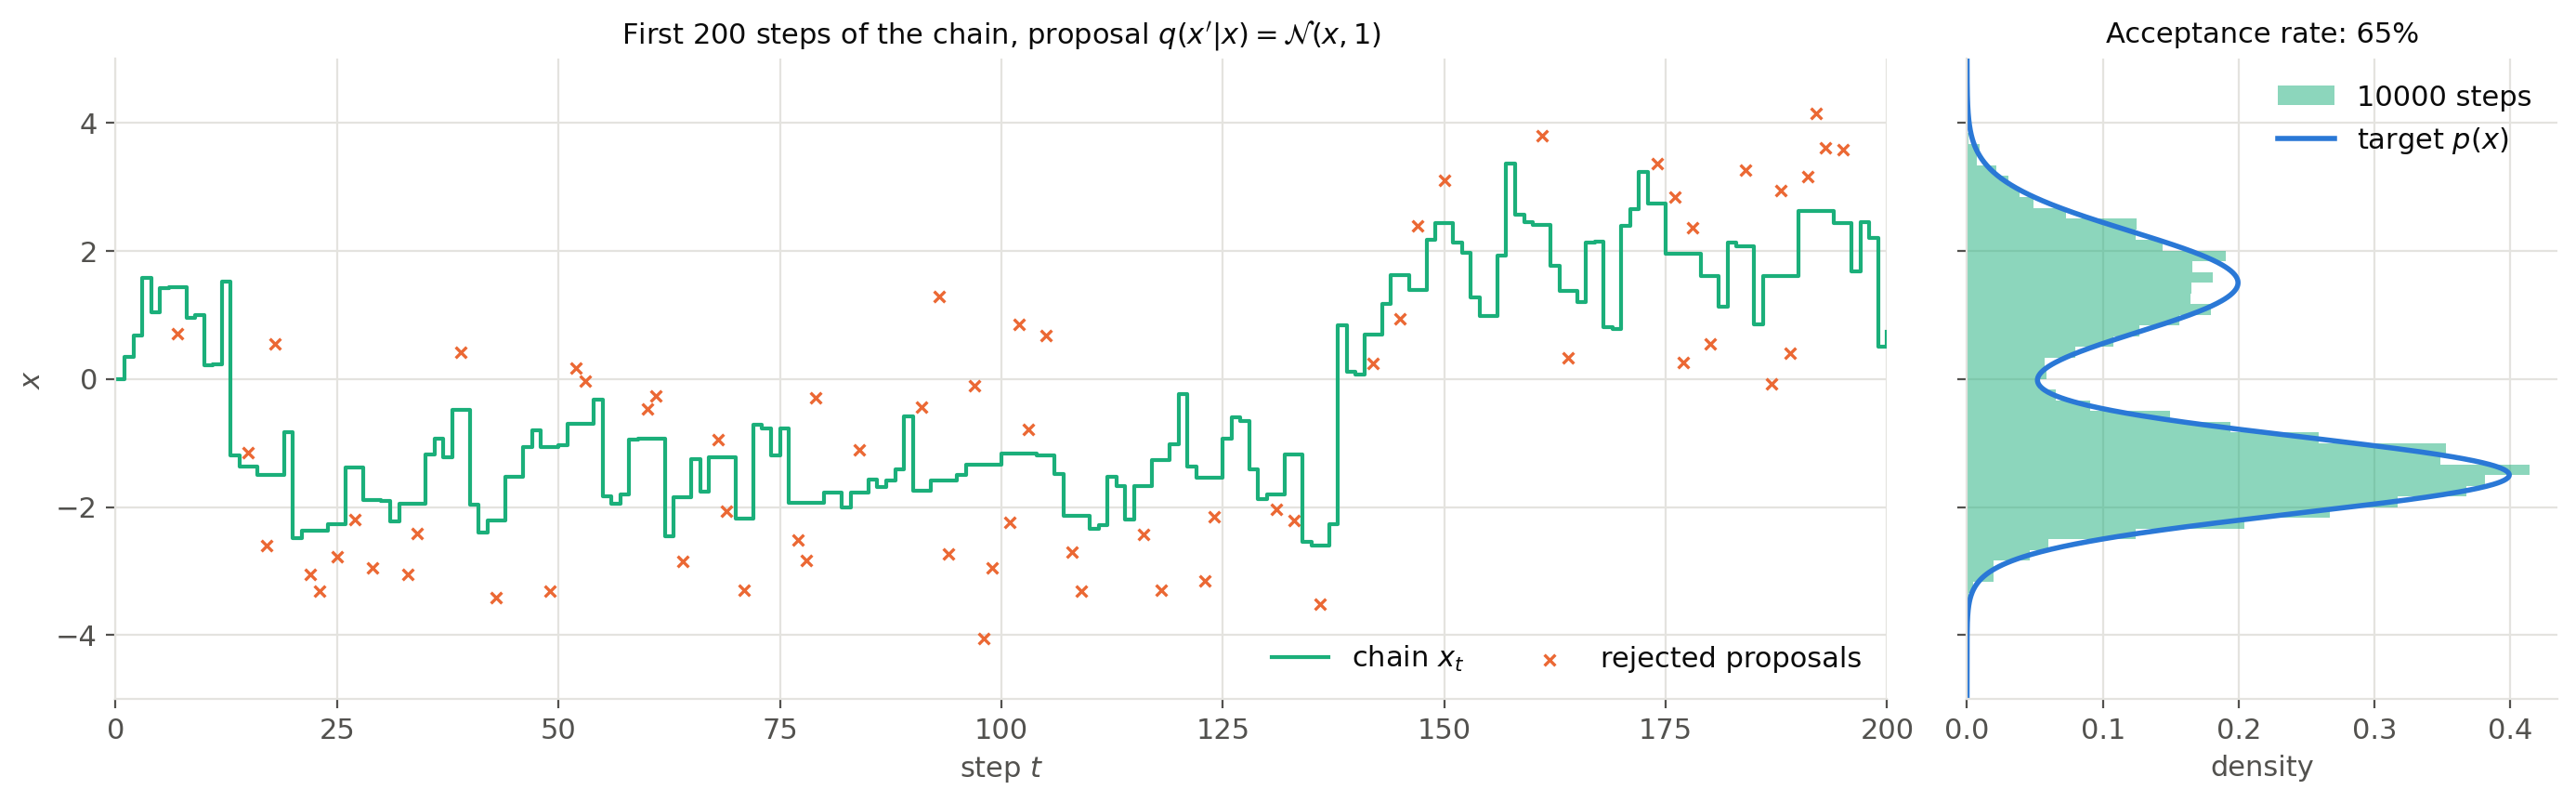

Python code for this plot:
"""Random-walk Metropolis on the bimodal target of the Monte Carlo chapter (MCMC chapter).

Left: the first steps of the chain (trace), with the rejected proposals. Right: histogram of a long chain against the target.

Same bimodal target as `rejection-sampling.py`, unnormalized with Z = 3.
Run from anywhere: `python src/img/metropolis-hastings.py` writes `metropolis-hastings.png` next to this file.
"""

from pathlib import Path

import matplotlib.pyplot as plt
import numpy as np

N = 10000  # length of the chain
N_TRACE = 200  # steps shown in the trace
STEP = 1.0  # standard deviation s of the random-walk proposal
X0 = 0.0  # initial state


def gaussian(x, mu, s):
    return np.exp(-((x - mu) ** 2) / (2 * s**2)) / np.sqrt(2 * np.pi * s**2)


def p(x):
    """Normalized target: a mixture of two Gaussians."""
    return 0.6 * gaussian(x, -1.5, 0.6) + 0.4 * gaussian(x, 1.5, 0.8)


def p_tilde(x):
    """Unnormalized target, Z = 3."""
    return 3 * p(x)


# Random-walk Metropolis
rng = np.random.default_rng(1)
chain = np.empty(N + 1)
proposals = np.empty(N)
accepted = np.empty(N, dtype=bool)
chain[0] = X0
for t in range(N):
    x_prop = rng.normal(chain[t], STEP)
    proposals[t] = x_prop
    accepted[t] = rng.uniform() < min(1, p_tilde(x_prop) / p_tilde(chain[t]))
    chain[t + 1] = x_prop if accepted[t] else chain[t]

print(f"acceptance rate: {accepted.mean():.2f}, mean of the chain: {chain.mean():.2f} (true: -0.3)")

# Palette: categorical slots 1-3 of the dataviz reference palette, plus text/grid tokens
TARGET, REJECTED, SAMPLE = "#2a78d6", "#eb6834", "#1baf7a"
TEXT, MUTED, GRID = "#0b0b0b", "#52514e", "#e4e3df"

plt.rcParams.update({
    "font.size": 11,
    "text.color": TEXT,
    "axes.labelcolor": MUTED,
    "xtick.color": MUTED,
    "ytick.color": MUTED,
    "axes.edgecolor": GRID,
})

fig, (ax_trace, ax_hist) = plt.subplots(1, 2, figsize=(14, 4.5), sharey=True,
                                        gridspec_kw={"width_ratios": [3, 1]})

# Left: trace of the first steps, rejected proposals as crosses
t = np.arange(N_TRACE + 1)
ax_trace.step(t, chain[: N_TRACE + 1], where="post", color=SAMPLE, lw=1.5, label="chain $x_t$")
rejected = ~accepted[:N_TRACE]
ax_trace.scatter(t[1:][rejected], proposals[:N_TRACE][rejected], marker="x", color=REJECTED, s=18, lw=1.2,
                 label="rejected proposals")
ax_trace.set_xlim(0, N_TRACE)
ax_trace.set_xlabel("step $t$")
ax_trace.set_ylabel("$x$")
ax_trace.set_title(f"First {N_TRACE} steps of the chain, proposal $q(x'|x) = \\mathcal{{N}}(x, {STEP:g})$",
                   color=TEXT, fontsize=11)
ax_trace.legend(frameon=False, loc="lower right", ncol=2)

# Right: histogram of the whole chain against the target, rotated to share the y-axis of the trace
x = np.linspace(-5, 5, 1000)
ax_hist.hist(chain, bins=60, range=(-5, 5), density=True, orientation="horizontal", color=SAMPLE, alpha=0.5,
             label=f"{N} steps")
ax_hist.plot(p(x), x, color=TARGET, lw=2, label="target $p(x)$")
ax_hist.set_ylim(-5, 5)
ax_hist.set_xlabel("density")
ax_hist.set_title(f"Acceptance rate: {accepted.mean():.0%}", color=TEXT, fontsize=11)
ax_hist.legend(frameon=False, loc="upper right")

for ax in (ax_trace, ax_hist):
    ax.grid(color=GRID, lw=0.8)
    ax.set_axisbelow(True)
    for side in ["top", "right"]:
        ax.spines[side].set_visible(False)

fig.tight_layout()
fig.savefig(Path(__file__).with_suffix(".png"), dpi=200, bbox_inches="tight", facecolor="white")
